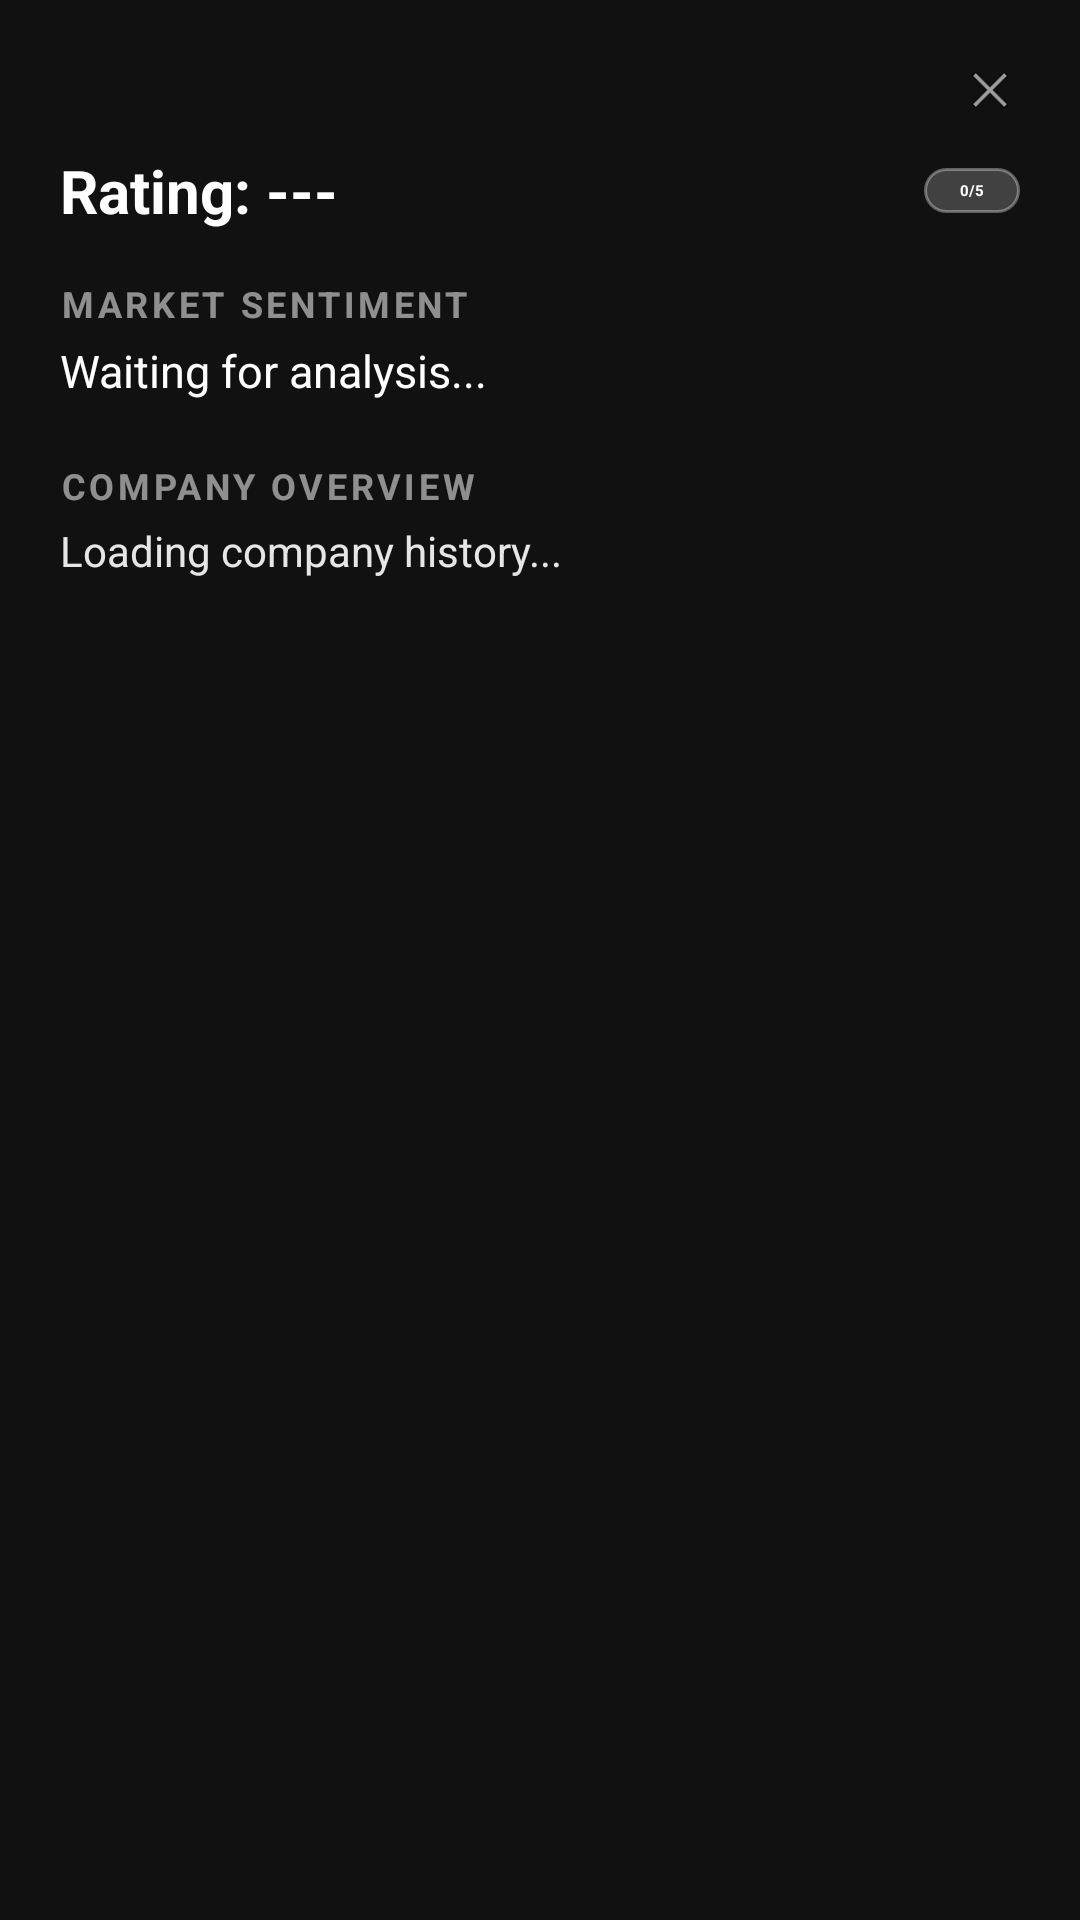

Reconstruct the res/layout file that produces this screen, plus the resources it refers to.
<!-- AndroidManifest.xml: application theme Theme.GutApp -->
<!-- res/layout/dialog_ai_analysis.xml -->
<?xml version="1.0" encoding="utf-8"?>
<androidx.core.widget.NestedScrollView
    xmlns:android="http://schemas.android.com/apk/res/android"
    xmlns:app="http://schemas.android.com/apk/res-auto"
    android:layout_width="match_parent"
    android:layout_height="wrap_content"
    android:background="@color/default_bg">

    <LinearLayout
        android:layout_width="match_parent"
        android:layout_height="wrap_content"
        android:orientation="vertical"
        android:padding="20dp">
        <ImageButton
            android:id="@+id/btnClosePopup"
            android:layout_width="20dp"
            android:layout_height="20dp"
            android:layout_alignParentEnd="true"
            android:background="?attr/selectableItemBackgroundBorderless"
            android:contentDescription="Close"
            android:src="@android:drawable/ic_menu_close_clear_cancel"
            app:tint="@color/white"
            android:layout_gravity="end"
            android:layout_marginBottom="10dp"/>

        <LinearLayout
            android:layout_width="match_parent"
            android:layout_height="wrap_content"
            android:orientation="horizontal"
            android:gravity="center_vertical"
            android:layout_marginBottom="16dp">

            <TextView
                android:id="@+id/tvRating"
                android:layout_width="0dp"
                android:layout_weight="1"
                android:layout_height="wrap_content"
                android:text="Rating: ---"
                android:textColor="@color/white"
                android:textSize="20sp"
                android:textStyle="bold" />

            <TextView
                android:id="@+id/tvScore"
                android:layout_width="wrap_content"
                android:layout_height="wrap_content"
                android:background="@drawable/bg_score_badge"
                android:paddingHorizontal="12dp"
                android:paddingVertical="4dp"
                android:text="0/5"
                android:textColor="@color/white"
                android:textStyle="bold" />
        </LinearLayout>

        <TextView
            android:layout_width="match_parent"
            android:layout_height="wrap_content"
            android:text="MARKET SENTIMENT"
            android:textColor="#88FFFFFF"
            android:textSize="12sp"
            android:letterSpacing="0.1"
            android:textStyle="bold" />

        <TextView
            android:id="@+id/tvSentiment"
            android:layout_width="match_parent"
            android:layout_height="wrap_content"
            android:layout_marginTop="4dp"
            android:layout_marginBottom="20dp"
            android:textColor="@color/white"
            android:textSize="15sp"
            android:lineSpacingExtra="4sp"
            android:text="Waiting for analysis..." />

        <TextView
            android:layout_width="match_parent"
            android:layout_height="wrap_content"
            android:text="COMPANY OVERVIEW"
            android:textColor="#88FFFFFF"
            android:textSize="12sp"
            android:letterSpacing="0.1"
            android:textStyle="bold" />

        <TextView
            android:id="@+id/tvHistory"
            android:layout_width="match_parent"
            android:layout_height="wrap_content"
            android:layout_marginTop="4dp"
            android:textColor="@color/white"
            android:textSize="14sp"
            android:alpha="0.9"
            android:lineSpacingExtra="4sp"
            android:text="Loading company history..." />

    </LinearLayout>
</androidx.core.widget.NestedScrollView>
<!-- resources referenced by this layout -->
<resources>
  <color name="default_bg">#121111</color>
  <color name="white">#FFFFFFFF</color>
  <!-- drawable bg_score_badge (drawable) -->
  <?xml version="1.0" encoding="utf-8"?>
  <shape xmlns:android="http://schemas.android.com/apk/res/android">
      <solid android:color="#33FFFFFF" /> <corners android:radius="16dp" />
      <stroke android:width="1dp" android:color="#55FFFFFF" />
  </shape>
  <style name="Theme.GutApp" parent="Theme.MaterialComponents.DayNight.NoActionBar">
          
          <item name="colorPrimary">@color/purple_200</item>
          <item name="colorPrimaryVariant">@color/purple_700</item>
          <item name="colorOnPrimary">@color/black</item>
          
          <item name="colorSecondary">@color/teal_200</item>
          <item name="colorSecondaryVariant">@color/teal_200</item>
          <item name="colorOnSecondary">@color/black</item>
          
          <item name="android:statusBarColor">?attr/colorPrimaryVariant</item>
          
      </style>
  <color name="purple_200">#FFBB86FC</color>
  <color name="purple_700">#FF3700B3</color>
  <color name="black">#FF000000</color>
  <color name="teal_200">#FF03DAC5</color>
</resources>
